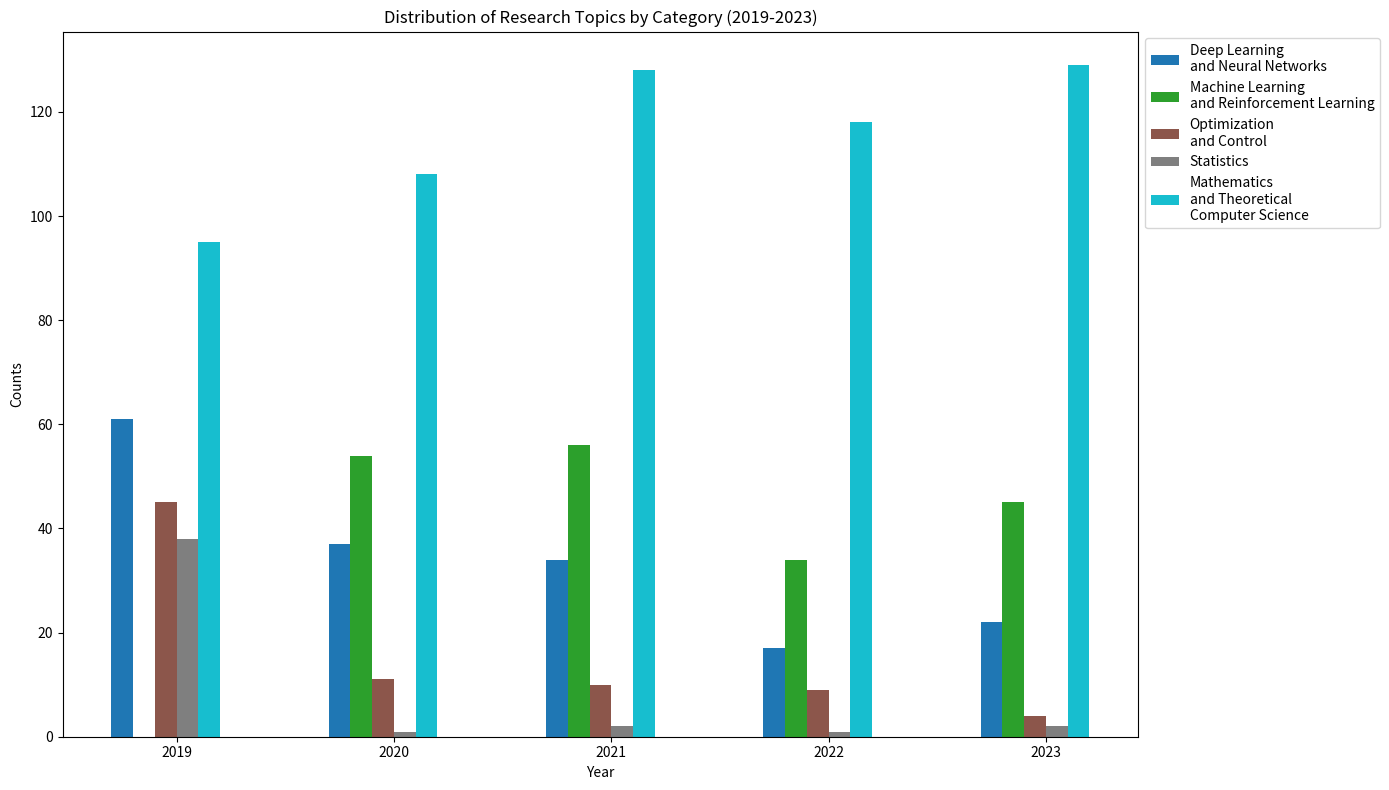

Generate this figure with matplotlib:
import matplotlib.pyplot as plt
import numpy as np

# Data: Counts for each category from 2019 to 2023
categories = ['Deep Learning\nand Neural Networks', 'Machine Learning\nand Reinforcement Learning', 
              'Optimization\nand Control', 'Statistics', 'Mathematics\nand Theoretical\nComputer Science']

# Counts per category over the years 2019-2023
counts = [
    {'year': 2019, 'counts': [61, 0, 45, 38, 95]},
    {'year': 2020, 'counts': [37, 54, 11, 1, 108]},
    {'year': 2021, 'counts': [34, 56, 10, 2, 128]},
    {'year': 2022, 'counts': [17, 34, 9, 1, 118]},
    {'year': 2023, 'counts': [22, 45, 4, 2, 129]}
]

# Extracting years and counts
years = [data['year'] for data in counts]
yearly_counts = {category: [data['counts'][i] for data in counts] for i, category in enumerate(categories)}

# Define bar width
bar_width = 0.1
bar_positions = np.arange(len(years))

# Define a colormap for categories
colors = plt.cm.tab10(np.linspace(0, 1, len(categories)))

# Plotting
plt.figure(figsize=(14, 8))

# Loop through categories and plot bar chart with specified colors
for i, category in enumerate(categories):
    plt.bar(bar_positions + i * bar_width, yearly_counts[category], bar_width, label=category, color=colors[i])

plt.xlabel('Year')
plt.ylabel('Counts')
plt.title('Distribution of Research Topics by Category (2019-2023)')
plt.legend(loc='upper left', bbox_to_anchor=(1, 1))
plt.xticks(bar_positions + bar_width * (len(categories) / 2), years)
plt.tight_layout()

# Display the plot
plt.show()
